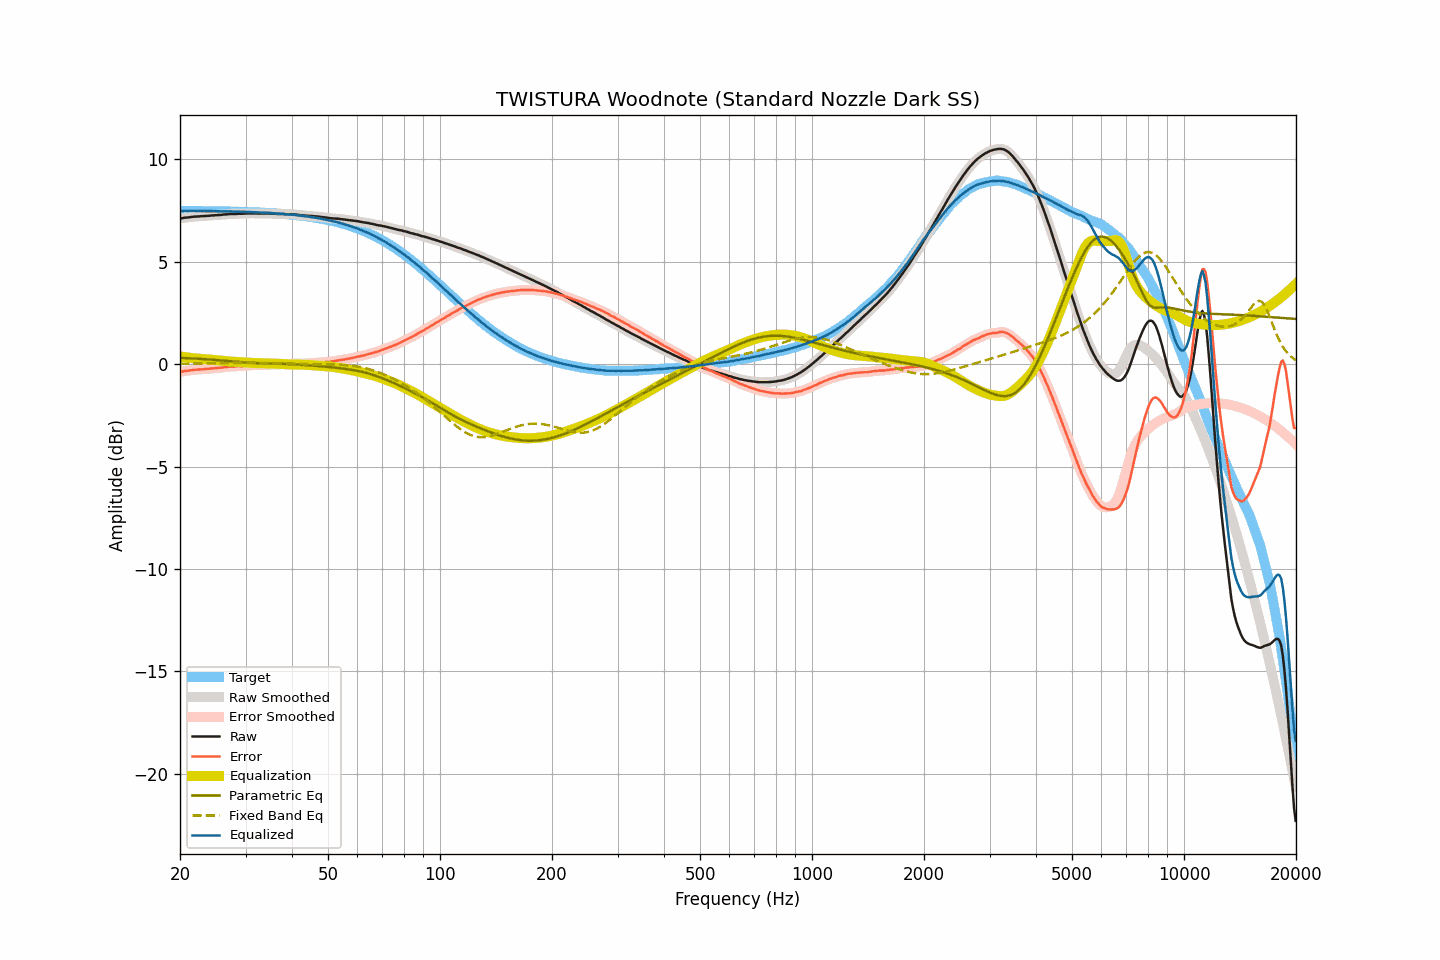

Values plotted in this chart, from the file beside it:
frequency, raw, smoothed, error, error_smoothed, equalization, parametric_eq, fixed_band_eq, equalized_raw, equalized_smoothed, target
20.00, 7.11, 7.11, -0.37, -0.37, 0.38, 0.31, 0.02, 7.48, 7.48, 7.48
20.20, 7.12, 7.12, -0.36, -0.36, 0.36, 0.30, 0.02, 7.48, 7.48, 7.48
20.40, 7.13, 7.13, -0.35, -0.35, 0.35, 0.30, 0.02, 7.48, 7.48, 7.48
20.61, 7.15, 7.14, -0.33, -0.34, 0.34, 0.30, 0.02, 7.49, 7.48, 7.48
20.81, 7.15, 7.15, -0.33, -0.33, 0.33, 0.29, 0.02, 7.48, 7.48, 7.48
21.02, 7.16, 7.16, -0.32, -0.32, 0.32, 0.29, 0.02, 7.48, 7.48, 7.48
21.23, 7.17, 7.17, -0.31, -0.31, 0.31, 0.29, 0.02, 7.48, 7.48, 7.48
21.44, 7.18, 7.18, -0.30, -0.30, 0.30, 0.28, 0.02, 7.48, 7.48, 7.48
21.66, 7.19, 7.19, -0.29, -0.29, 0.29, 0.28, 0.02, 7.48, 7.48, 7.48
21.87, 7.20, 7.20, -0.28, -0.28, 0.28, 0.27, 0.02, 7.48, 7.48, 7.48
22.09, 7.20, 7.20, -0.28, -0.27, 0.27, 0.27, 0.03, 7.47, 7.48, 7.48
22.31, 7.21, 7.21, -0.27, -0.27, 0.27, 0.26, 0.03, 7.48, 7.48, 7.48
22.54, 7.21, 7.21, -0.26, -0.26, 0.26, 0.26, 0.03, 7.47, 7.47, 7.47
22.76, 7.22, 7.22, -0.25, -0.26, 0.26, 0.25, 0.03, 7.48, 7.47, 7.47
22.99, 7.22, 7.22, -0.25, -0.25, 0.25, 0.25, 0.03, 7.47, 7.47, 7.47
23.22, 7.23, 7.23, -0.24, -0.24, 0.24, 0.24, 0.03, 7.47, 7.47, 7.47
23.45, 7.23, 7.23, -0.24, -0.24, 0.24, 0.24, 0.03, 7.47, 7.47, 7.47
23.69, 7.24, 7.24, -0.23, -0.23, 0.23, 0.23, 0.03, 7.47, 7.47, 7.47
23.92, 7.24, 7.24, -0.23, -0.23, 0.22, 0.23, 0.04, 7.46, 7.47, 7.47
24.16, 7.25, 7.25, -0.22, -0.22, 0.22, 0.22, 0.04, 7.47, 7.47, 7.47
24.40, 7.26, 7.26, -0.21, -0.21, 0.21, 0.22, 0.04, 7.47, 7.47, 7.47
24.65, 7.26, 7.26, -0.21, -0.20, 0.20, 0.21, 0.04, 7.46, 7.47, 7.46
24.89, 7.27, 7.27, -0.19, -0.20, 0.20, 0.20, 0.04, 7.47, 7.46, 7.46
25.14, 7.27, 7.27, -0.19, -0.19, 0.19, 0.20, 0.04, 7.46, 7.46, 7.46
25.39, 7.28, 7.28, -0.18, -0.18, 0.18, 0.19, 0.04, 7.46, 7.46, 7.46
25.65, 7.28, 7.28, -0.18, -0.18, 0.17, 0.18, 0.05, 7.45, 7.46, 7.46
25.91, 7.29, 7.29, -0.17, -0.17, 0.17, 0.18, 0.05, 7.45, 7.46, 7.46
26.16, 7.30, 7.30, -0.16, -0.16, 0.16, 0.17, 0.05, 7.46, 7.45, 7.46
26.43, 7.31, 7.31, -0.15, -0.15, 0.15, 0.16, 0.05, 7.46, 7.45, 7.45
26.69, 7.31, 7.31, -0.14, -0.14, 0.14, 0.16, 0.05, 7.45, 7.45, 7.45
26.96, 7.32, 7.32, -0.13, -0.13, 0.13, 0.15, 0.05, 7.45, 7.45, 7.45
27.23, 7.33, 7.33, -0.12, -0.12, 0.13, 0.14, 0.05, 7.46, 7.45, 7.45
27.50, 7.33, 7.33, -0.12, -0.12, 0.12, 0.13, 0.06, 7.45, 7.45, 7.45
27.77, 7.33, 7.33, -0.12, -0.12, 0.12, 0.13, 0.06, 7.44, 7.44, 7.45
28.05, 7.33, 7.33, -0.11, -0.11, 0.11, 0.12, 0.06, 7.44, 7.44, 7.44
28.33, 7.33, 7.33, -0.11, -0.11, 0.11, 0.11, 0.06, 7.44, 7.44, 7.44
28.62, 7.34, 7.34, -0.10, -0.10, 0.10, 0.11, 0.06, 7.44, 7.44, 7.44
28.90, 7.34, 7.34, -0.10, -0.10, 0.10, 0.10, 0.06, 7.44, 7.44, 7.44
29.19, 7.34, 7.34, -0.10, -0.09, 0.09, 0.09, 0.06, 7.43, 7.43, 7.43
29.48, 7.34, 7.34, -0.09, -0.09, 0.09, 0.09, 0.06, 7.43, 7.43, 7.43
29.78, 7.35, 7.34, -0.08, -0.08, 0.08, 0.08, 0.06, 7.43, 7.43, 7.43
30.08, 7.35, 7.35, -0.08, -0.08, 0.08, 0.08, 0.06, 7.43, 7.43, 7.43
30.38, 7.35, 7.35, -0.07, -0.07, 0.07, 0.07, 0.06, 7.42, 7.42, 7.42
30.68, 7.36, 7.36, -0.06, -0.07, 0.07, 0.07, 0.06, 7.42, 7.42, 7.42
30.99, 7.36, 7.36, -0.06, -0.06, 0.06, 0.06, 0.06, 7.42, 7.42, 7.42
31.30, 7.36, 7.36, -0.06, -0.05, 0.06, 0.06, 0.06, 7.42, 7.42, 7.42
31.61, 7.36, 7.36, -0.05, -0.05, 0.06, 0.05, 0.06, 7.41, 7.41, 7.41
31.93, 7.36, 7.36, -0.05, -0.05, 0.05, 0.05, 0.06, 7.41, 7.41, 7.41
32.24, 7.35, 7.35, -0.06, -0.05, 0.05, 0.05, 0.06, 7.40, 7.40, 7.41
32.57, 7.35, 7.35, -0.05, -0.05, 0.05, 0.05, 0.06, 7.40, 7.40, 7.40
32.89, 7.35, 7.35, -0.05, -0.05, 0.05, 0.04, 0.06, 7.40, 7.40, 7.40
33.22, 7.35, 7.35, -0.05, -0.05, 0.04, 0.04, 0.05, 7.39, 7.39, 7.39
33.55, 7.35, 7.35, -0.04, -0.04, 0.04, 0.04, 0.05, 7.39, 7.39, 7.39
33.89, 7.35, 7.35, -0.04, -0.04, 0.04, 0.04, 0.05, 7.39, 7.39, 7.39
34.23, 7.35, 7.35, -0.03, -0.03, 0.03, 0.03, 0.05, 7.38, 7.38, 7.38
34.57, 7.35, 7.35, -0.03, -0.03, 0.03, 0.03, 0.05, 7.38, 7.38, 7.38
34.92, 7.35, 7.35, -0.02, -0.02, 0.03, 0.03, 0.05, 7.38, 7.38, 7.37
35.27, 7.35, 7.35, -0.02, -0.02, 0.02, 0.03, 0.04, 7.37, 7.37, 7.37
35.62, 7.34, 7.34, -0.02, -0.02, 0.02, 0.03, 0.04, 7.36, 7.36, 7.36
35.97, 7.34, 7.34, -0.02, -0.02, 0.02, 0.02, 0.04, 7.36, 7.36, 7.36
... 635 more rows
